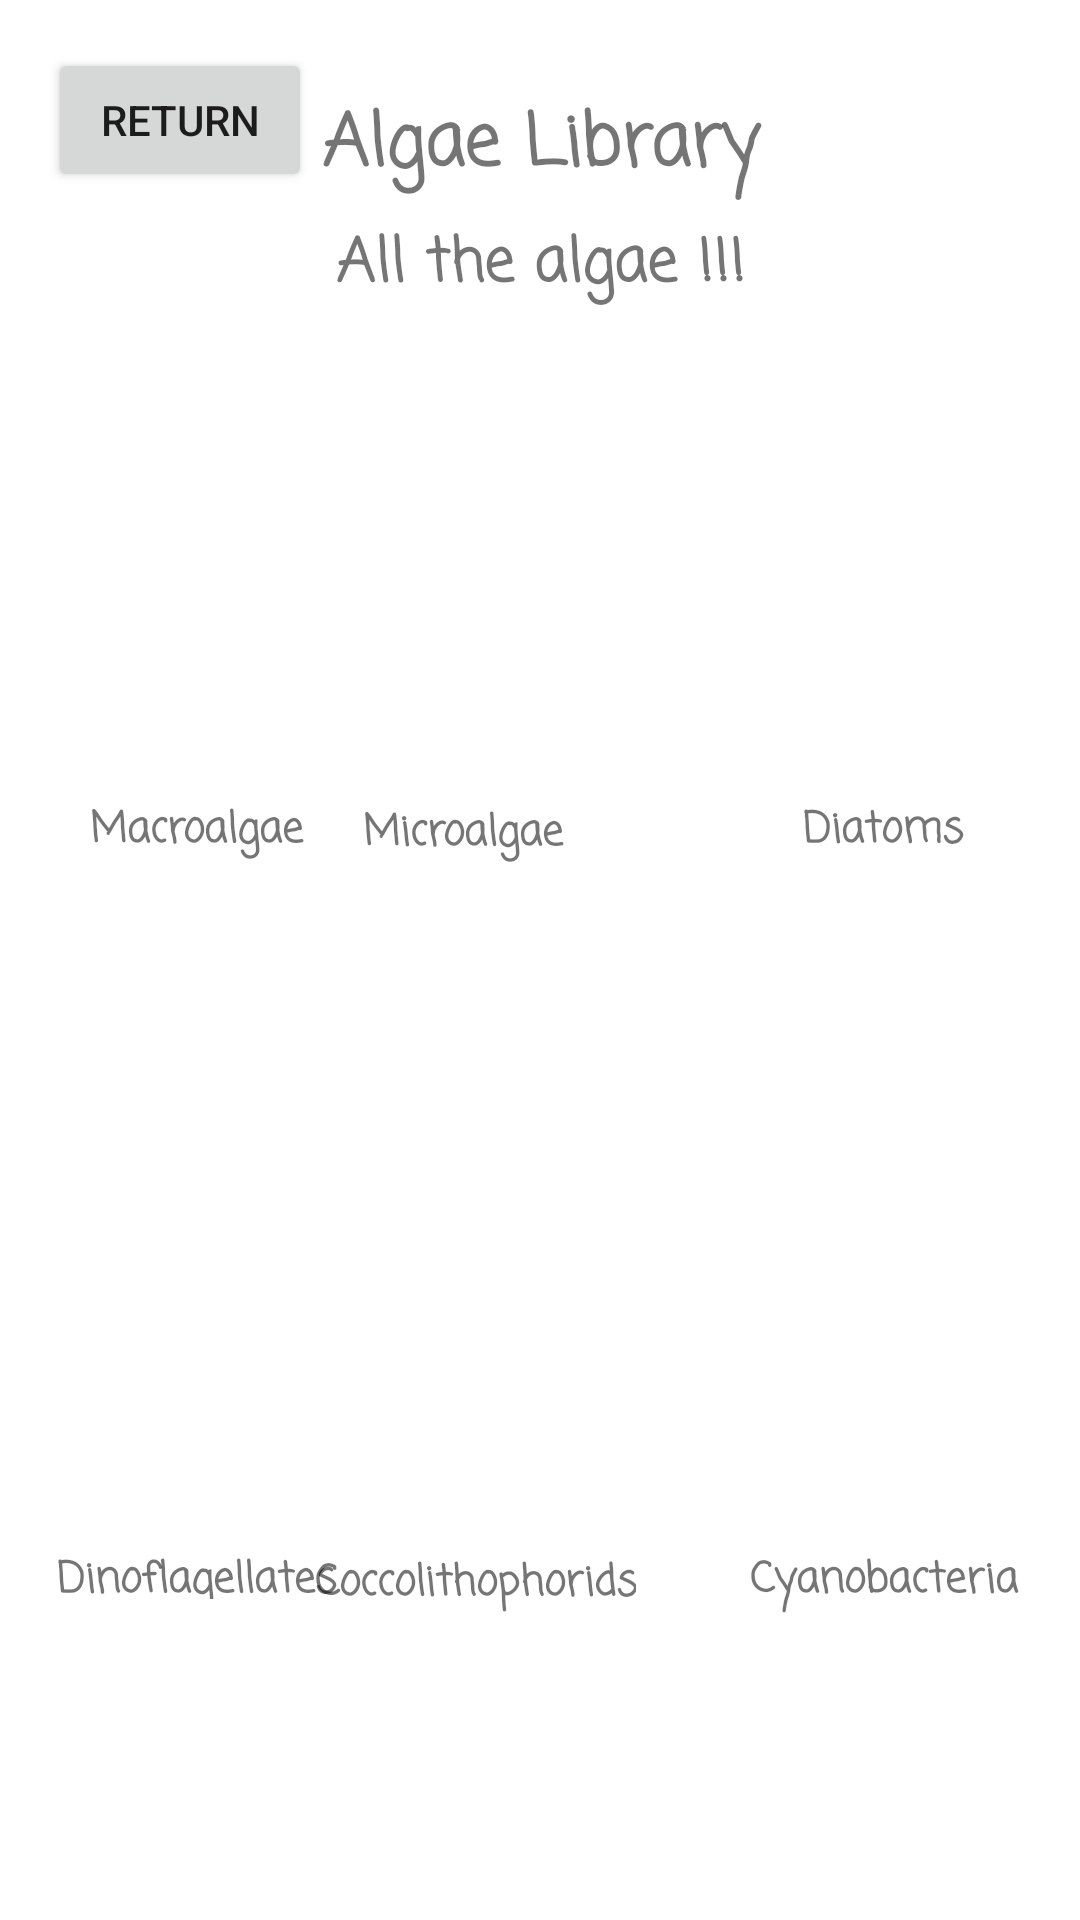

Reconstruct the res/layout file that produces this screen, plus the resources it refers to.
<!-- AndroidManifest.xml: application theme Theme.AlGrow -->
<!-- res/layout/library_screen_main.xml -->
<?xml version="1.0" encoding="utf-8"?>
<androidx.constraintlayout.widget.ConstraintLayout xmlns:android="http://schemas.android.com/apk/res/android"
    xmlns:app="http://schemas.android.com/apk/res-auto"
    xmlns:tools="http://schemas.android.com/tools"
    android:layout_width="match_parent"
    android:layout_height="match_parent"
    tools:context=".LibraryActivity">

    <TextView
        android:id="@+id/textView2"
        android:layout_width="173dp"
        android:layout_height="43dp"
        android:layout_marginStart="119dp"
        android:layout_marginTop="30dp"
        android:layout_marginEnd="119dp"
        android:fontFamily="casual"
        android:text="@string/algae_library"
        android:textAlignment="center"
        android:textSize="24sp"
        android:textStyle="bold"
        app:layout_constraintEnd_toEndOf="parent"
        app:layout_constraintStart_toStartOf="parent"
        app:layout_constraintTop_toTopOf="parent" />

    <TextView
        android:id="@+id/textView3"
        android:layout_width="147dp"
        android:layout_height="32dp"
        android:fontFamily="casual"
        android:text="All the algae !!!"
        android:textAlignment="center"
        android:textSize="20sp"
        android:textStyle="bold"
        app:layout_constraintEnd_toEndOf="parent"
        app:layout_constraintStart_toStartOf="parent"
        app:layout_constraintTop_toBottomOf="@+id/textView2" />

    <ImageView
        android:id="@+id/imageView"
        android:layout_width="99dp"
        android:layout_height="98dp"
        android:layout_marginStart="16dp"
        android:layout_marginTop="152dp"
        app:layout_constraintStart_toStartOf="parent"
        app:layout_constraintTop_toTopOf="parent"
        tools:srcCompat="@tools:sample/avatars" />

    <ImageView
        android:id="@+id/imageView4"
        android:layout_width="99dp"
        android:layout_height="98dp"
        android:layout_marginStart="16dp"
        android:layout_marginTop="152dp"
        app:layout_constraintStart_toStartOf="parent"
        app:layout_constraintTop_toBottomOf="@+id/imageView"
        tools:srcCompat="@tools:sample/avatars" />

    <ImageView
        android:id="@+id/imageView2"
        android:layout_width="99dp"
        android:layout_height="98dp"
        android:layout_marginTop="48dp"
        android:layout_marginEnd="156dp"
        app:layout_constraintEnd_toEndOf="parent"
        app:layout_constraintTop_toBottomOf="@+id/textView3"
        tools:srcCompat="@tools:sample/avatars" />

    <ImageView
        android:id="@+id/imageView5"
        android:layout_width="99dp"
        android:layout_height="98dp"
        android:layout_marginTop="152dp"
        android:layout_marginEnd="156dp"
        app:layout_constraintEnd_toEndOf="parent"
        app:layout_constraintTop_toBottomOf="@+id/imageView2"
        tools:srcCompat="@tools:sample/avatars" />

    <ImageView
        android:id="@+id/imageView6"
        android:layout_width="99dp"
        android:layout_height="98dp"
        android:layout_marginTop="152dp"
        android:layout_marginEnd="16dp"
        app:layout_constraintEnd_toEndOf="parent"
        app:layout_constraintTop_toBottomOf="@+id/imageView3"
        tools:srcCompat="@tools:sample/avatars" />

    <ImageView
        android:id="@+id/imageView3"
        android:layout_width="99dp"
        android:layout_height="98dp"
        android:layout_marginTop="152dp"
        android:layout_marginEnd="16dp"
        app:layout_constraintEnd_toEndOf="parent"
        app:layout_constraintHorizontal_bias="1.0"
        app:layout_constraintStart_toEndOf="@+id/imageView2"
        app:layout_constraintTop_toTopOf="parent"
        tools:srcCompat="@tools:sample/avatars" />

    <TextView
        android:id="@+id/textView16"
        android:layout_width="99dp"
        android:layout_height="wrap_content"
        android:layout_marginStart="16dp"
        android:layout_marginTop="16dp"
        android:fontFamily="casual"
        android:text="Macroalgae"
        android:textAlignment="center"
        android:textStyle="bold"
        app:layout_constraintStart_toStartOf="parent"
        app:layout_constraintTop_toBottomOf="@+id/imageView" />

    <TextView
        android:id="@+id/textView20"
        android:layout_width="99dp"
        android:layout_height="17dp"
        android:layout_marginStart="16dp"
        android:layout_marginTop="16dp"
        android:fontFamily="casual"
        android:text="Dinoflagellates"
        android:textAlignment="center"
        android:textStyle="bold"
        app:layout_constraintStart_toStartOf="parent"
        app:layout_constraintTop_toBottomOf="@+id/imageView4" />

    <TextView
        android:id="@+id/textView21"
        android:layout_width="wrap_content"
        android:layout_height="wrap_content"
        android:layout_marginTop="16dp"
        android:layout_marginEnd="148dp"
        android:fontFamily="casual"
        android:text="Coccolithophorids"
        android:textAlignment="center"
        android:textStyle="bold"
        app:layout_constraintEnd_toEndOf="parent"
        app:layout_constraintTop_toBottomOf="@+id/imageView5" />

    <TextView
        android:id="@+id/textView17"
        android:layout_width="99dp"
        android:layout_height="wrap_content"
        android:layout_marginTop="16dp"
        android:layout_marginEnd="156dp"
        android:fontFamily="casual"
        android:text="Microalgae"
        android:textAlignment="center"
        android:textStyle="bold"
        app:layout_constraintEnd_toEndOf="parent"
        app:layout_constraintTop_toBottomOf="@+id/imageView2" />

    <TextView
        android:id="@+id/textView18"
        android:layout_width="99dp"
        android:layout_height="wrap_content"
        android:layout_marginTop="16dp"
        android:layout_marginEnd="16dp"
        android:fontFamily="casual"
        android:text="Diatoms"
        android:textAlignment="center"
        android:textStyle="bold"
        app:layout_constraintEnd_toEndOf="parent"
        app:layout_constraintTop_toBottomOf="@+id/imageView3" />

    <TextView
        android:id="@+id/textView19"
        android:layout_width="99dp"
        android:layout_height="wrap_content"
        android:layout_marginTop="16dp"
        android:layout_marginEnd="16dp"
        android:fontFamily="casual"
        android:text="Cyanobacteria"
        android:textAlignment="center"
        app:layout_constraintEnd_toEndOf="parent"
        app:layout_constraintTop_toBottomOf="@+id/imageView6"
        android:textStyle="bold" />

    <Button
        android:id="@+id/returnButton"
        android:layout_width="wrap_content"
        android:layout_height="wrap_content"
        android:layout_marginStart="16dp"
        android:layout_marginTop="16dp"
        android:text="Return"
        app:layout_constraintStart_toStartOf="parent"
        app:layout_constraintTop_toTopOf="parent" />
</androidx.constraintlayout.widget.ConstraintLayout>
<!-- resources referenced by this layout -->
<resources>
  <string name="algae_library">Algae Library</string>
  <style name="Theme.AlGrow" parent="Theme.MaterialComponents.DayNight.DarkActionBar">
          
          <item name="colorPrimary">@color/purple_500</item>
          <item name="colorPrimaryVariant">@color/purple_700</item>
          <item name="colorOnPrimary">@color/white</item>
          
          <item name="colorSecondary">@color/teal_200</item>
          <item name="colorSecondaryVariant">@color/teal_700</item>
          <item name="colorOnSecondary">@color/black</item>
          
          <item name="android:statusBarColor">?attr/colorPrimaryVariant</item>
          
      </style>
  <color name="purple_500">#00BCD4</color>
  <color name="purple_700">#1780A0</color>
  <color name="white">#F6F8F3</color>
  <color name="teal_200">#FF03DAC5</color>
  <color name="teal_700">#FF018786</color>
  <color name="black">#FF000000</color>
</resources>
